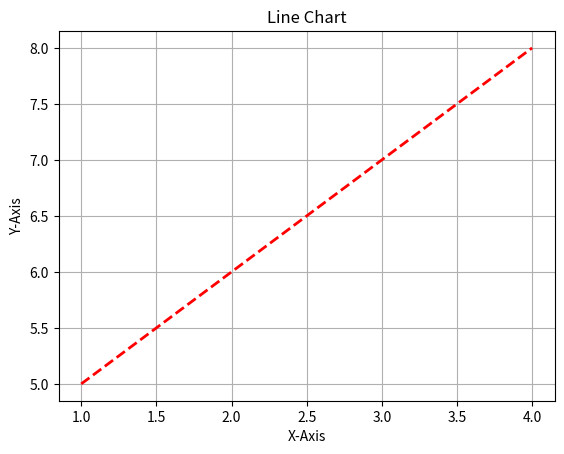

Python code for this plot:
from matplotlib import pyplot as plt
x=[1,2,3,4]
y=[5,6,7,8]
plt.plot(x,y,color="red",linestyle="--",linewidth=2)
plt.grid(True)
plt.xlabel("X-Axis")
plt.ylabel("Y-Axis")
plt.title("Line Chart")
plt.show()